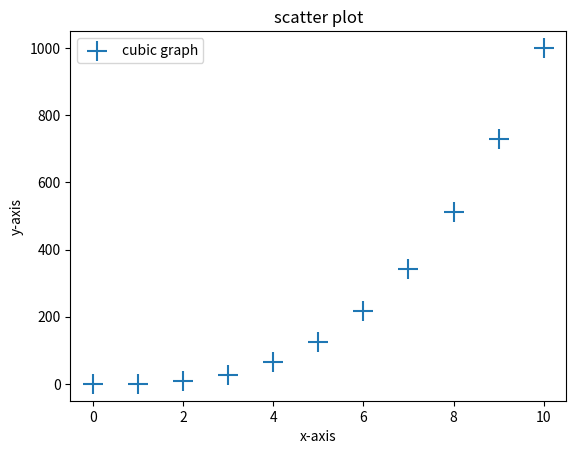

Here is the Python script that generated this plot:
import matplotlib.pyplot as plt

nums = [0, 1, 2, 3, 4, 5, 6, 7, 8, 9, 10]
nums_cube = [0, 1, 8, 27, 64, 125, 216, 343, 512, 729, 1000]
plt.scatter(nums, nums_cube, label='cubic graph', s=200, marker='+')
plt.xlabel('x-axis')
plt.ylabel('y-axis')
plt.title('scatter plot')
plt.legend()
plt.show()
